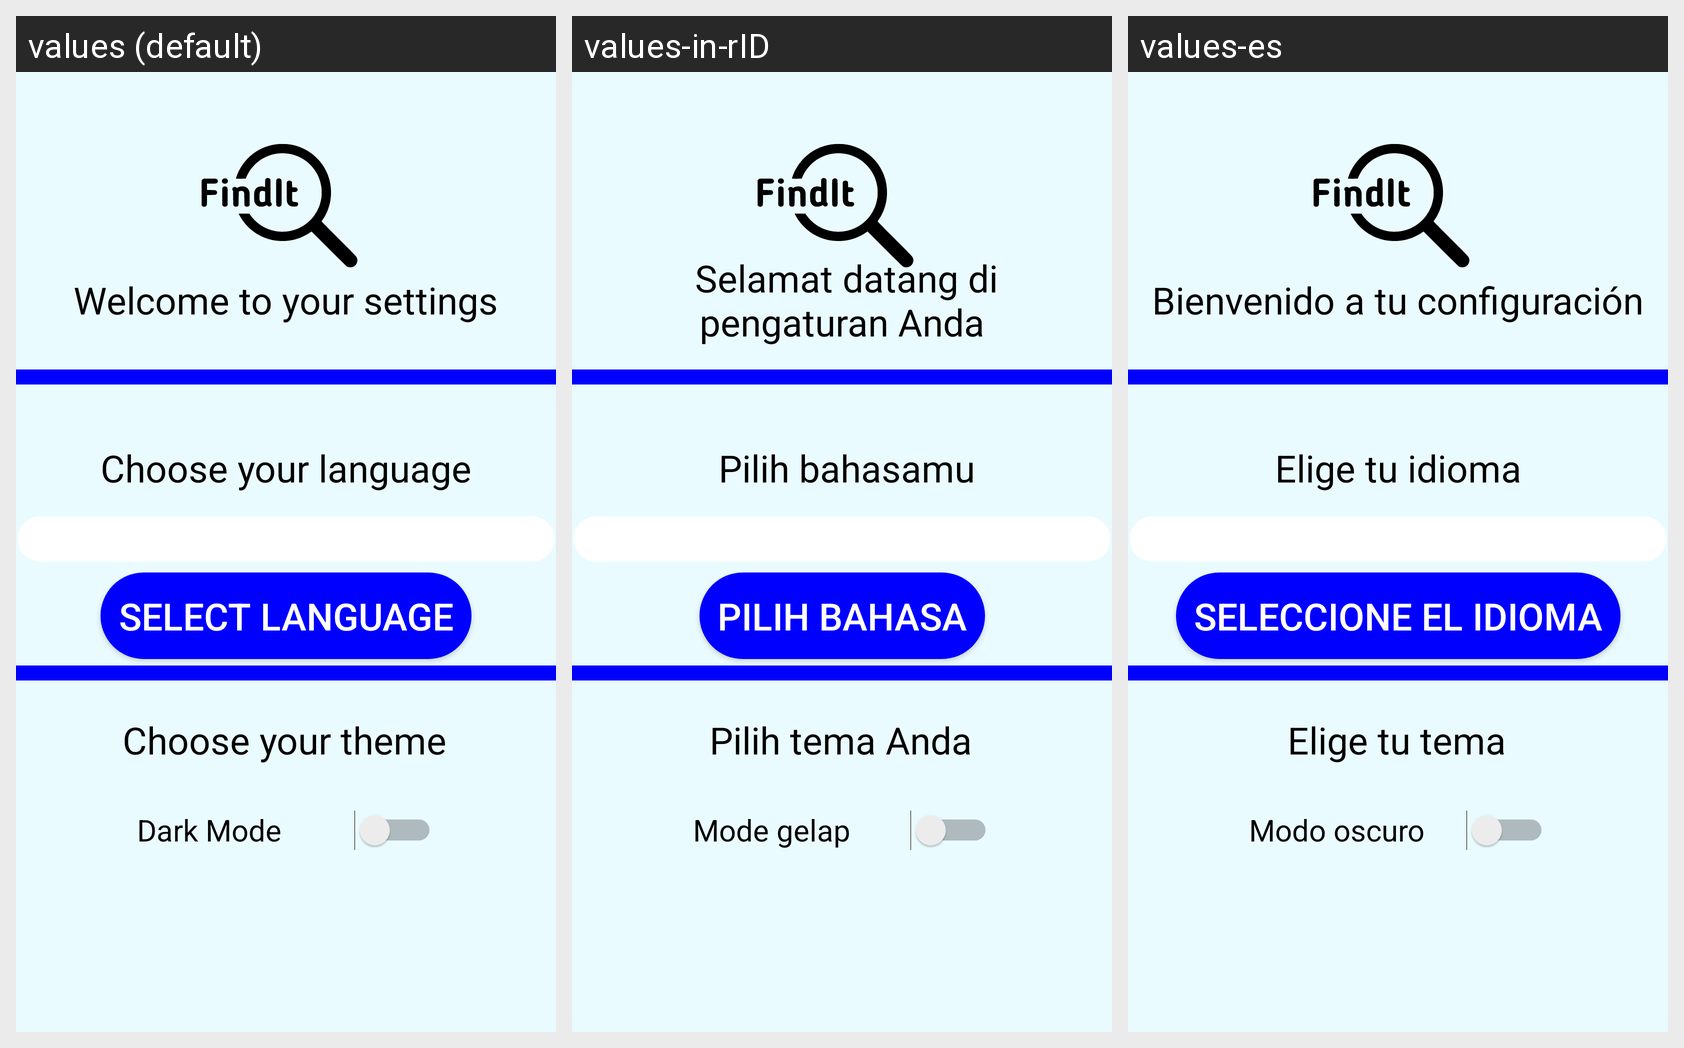

Locale-by-locale string values for the Android screen shown in this grid:
Android screen res/layout/activity_settingspage.xml rendered under 3 locales, left to right: values (default), values-in-rID, values-es. Device: Nexus 5 (rendered at 1080×1920; each locale shown at half size, 540×960, under a caption strip naming it); theme AppTheme.
Other locales in the repository, not shown: values-de-rDE, values-fr-rFR, values-hi-rIN.
Strings drawn on this screen, with the default value and each locale's value (text and hints the layout hard-codes, and strings that could not be matched under every locale, appear in the picture but are not listed):

welcomeSettings
  values: Welcome to your settings
  values-in-rID:  Selamat datang di pengaturan Anda
  values-es: Bienvenido a tu configuración

choose_language
  values: Choose your language
  values-in-rID:  Pilih bahasamu
  values-es: Elige tu idioma

select_language
  values: Select language
  values-in-rID: Pilih bahasa
  values-es: Seleccione el idioma

chooseTheme
  values: Choose your theme
  values-in-rID: Pilih tema Anda
  values-es: Elige tu tema

enable_darkMode
  values: Dark Mode
  values-in-rID: Mode gelap
  values-es: Modo oscuro
